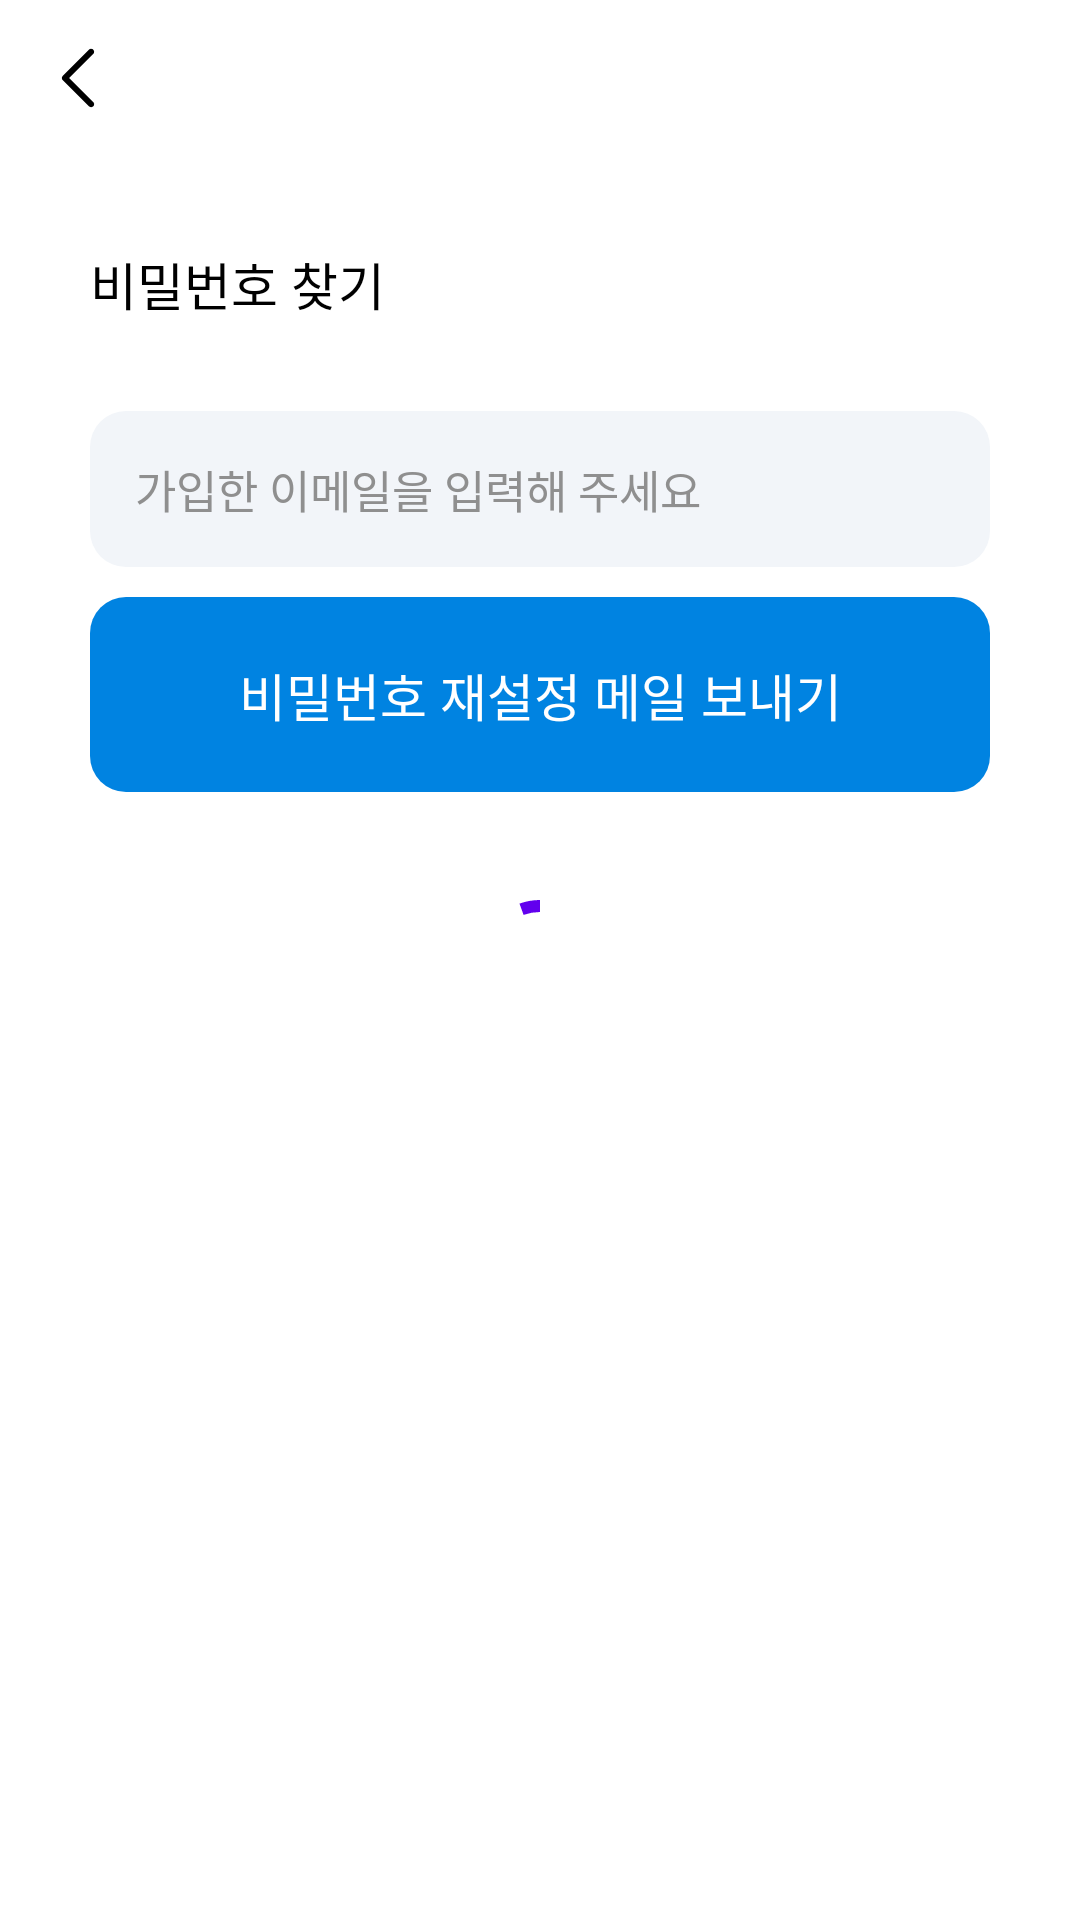

Android layout source for this screen:
<!-- AndroidManifest.xml: application theme Theme.SWMAndroid -->
<!-- res/layout/fragment_find_password.xml -->
<?xml version="1.0" encoding="utf-8"?>
<androidx.constraintlayout.widget.ConstraintLayout xmlns:android="http://schemas.android.com/apk/res/android"
    xmlns:app="http://schemas.android.com/apk/res-auto"
    xmlns:tools="http://schemas.android.com/tools"
    android:layout_width="match_parent"
    android:layout_height="match_parent"
    tools:context=".ui.login.FindPasswordFragment">

    <com.google.android.material.progressindicator.CircularProgressIndicator
        android:id="@+id/progress_circular"
        android:layout_width="wrap_content"
        android:layout_height="wrap_content"
        android:indeterminate="true"
        app:layout_constraintBottom_toBottomOf="parent"
        app:layout_constraintEnd_toEndOf="parent"
        app:layout_constraintStart_toStartOf="parent"
        app:layout_constraintTop_toTopOf="parent" />

    <ImageButton
        android:id="@+id/back_button"
        android:layout_width="wrap_content"
        android:layout_height="wrap_content"
        android:layout_marginStart="14dp"
        android:layout_marginTop="14dp"
        android:background="@color/transparent"
        android:src="@drawable/back"
        app:layout_constraintStart_toStartOf="parent"
        app:layout_constraintTop_toTopOf="parent" />

    <TextView
        android:id="@+id/find_password_textview"
        android:layout_width="wrap_content"
        android:layout_height="wrap_content"
        android:layout_marginStart="30dp"
        android:layout_marginTop="44dp"
        android:fontFamily="@font/spoqa_han_sans_neo_bold"
        android:text="@string/find_password"
        android:textColor="@color/black"
        android:textSize="17sp"
        app:layout_constraintStart_toStartOf="parent"
        app:layout_constraintTop_toBottomOf="@id/back_button" />

    <EditText
        android:id="@+id/find_password_edittext"
        android:layout_width="0dp"
        android:layout_height="wrap_content"
        android:layout_marginHorizontal="30dp"
        android:layout_marginTop="30dp"
        android:background="@drawable/light_gray_background"
        android:fontFamily="@font/spoqa_han_sans_neo_regular"
        android:hint="@string/find_email_hint"
        android:inputType="textEmailAddress"
        android:padding="15dp"
        android:textColorHint="@color/gray"
        android:textSize="15sp"
        app:layout_constraintEnd_toEndOf="parent"
        app:layout_constraintStart_toStartOf="parent"
        app:layout_constraintTop_toBottomOf="@id/find_password_textview" />

    <TextView
        android:id="@+id/find_password_button"
        android:layout_width="0dp"
        android:layout_height="wrap_content"
        android:layout_marginHorizontal="30dp"
        android:layout_marginTop="10dp"
        android:background="@drawable/blue_background"
        android:fontFamily="@font/jeju_gothic"
        android:gravity="center"
        android:paddingVertical="20dp"
        android:text="@string/find_password_button"
        android:textColor="@color/white"
        android:textSize="17sp"
        app:layout_constraintEnd_toEndOf="parent"
        app:layout_constraintStart_toStartOf="parent"
        app:layout_constraintTop_toBottomOf="@id/find_password_edittext" />

</androidx.constraintlayout.widget.ConstraintLayout>
<!-- resources referenced by this layout -->
<resources>
  <color name="black">#FF000000</color>
  <color name="gray">#8F8F8F</color>
  <color name="transparent">#00FFFFFF</color>
  <color name="white">#FFFFFFFF</color>
  <!-- drawable back: png bitmap (drawable-hdpi, 230 bytes) -->
  <!-- drawable blue_background (drawable) -->
  <shape xmlns:android="http://schemas.android.com/apk/res/android"
      android:shape="rectangle">
  
      <solid android:color="@color/main_blue" />
      <corners android:radius="12dp" />
  
  </shape>
  <!-- drawable light_gray_background (drawable) -->
  <shape xmlns:android="http://schemas.android.com/apk/res/android" android:shape="rectangle">
  
      <solid android:color="@color/light_gray"/>
      <corners android:radius="12dp"/>
  
  </shape>
  <string name="find_email_hint">가입한 이메일을 입력해 주세요</string>
  <string name="find_password">비밀번호 찾기</string>
  <string name="find_password_button">비밀번호 재설정 메일 보내기</string>
  <style name="Theme.SWMAndroid" parent="Theme.MaterialComponents.Light.NoActionBar">
          
          <item name="colorPrimary">@color/purple_500</item>
          <item name="colorPrimaryVariant">@color/purple_700</item>
          <item name="colorOnPrimary">@color/white</item>
          
          <item name="colorSecondary">@color/teal_200</item>
          <item name="colorSecondaryVariant">@color/teal_700</item>
          <item name="colorOnSecondary">@color/black</item>
          
          <item name="android:statusBarColor">@color/white</item>
          <item name="android:windowLightStatusBar">true</item>
          
      </style>
  <color name="main_blue">#0083E1</color>
  <color name="light_gray">#F2F5F9</color>
  <color name="purple_500">#FF6200EE</color>
  <color name="purple_700">#FF3700B3</color>
  <color name="teal_200">#FF03DAC5</color>
  <color name="teal_700">#FF018786</color>
</resources>
